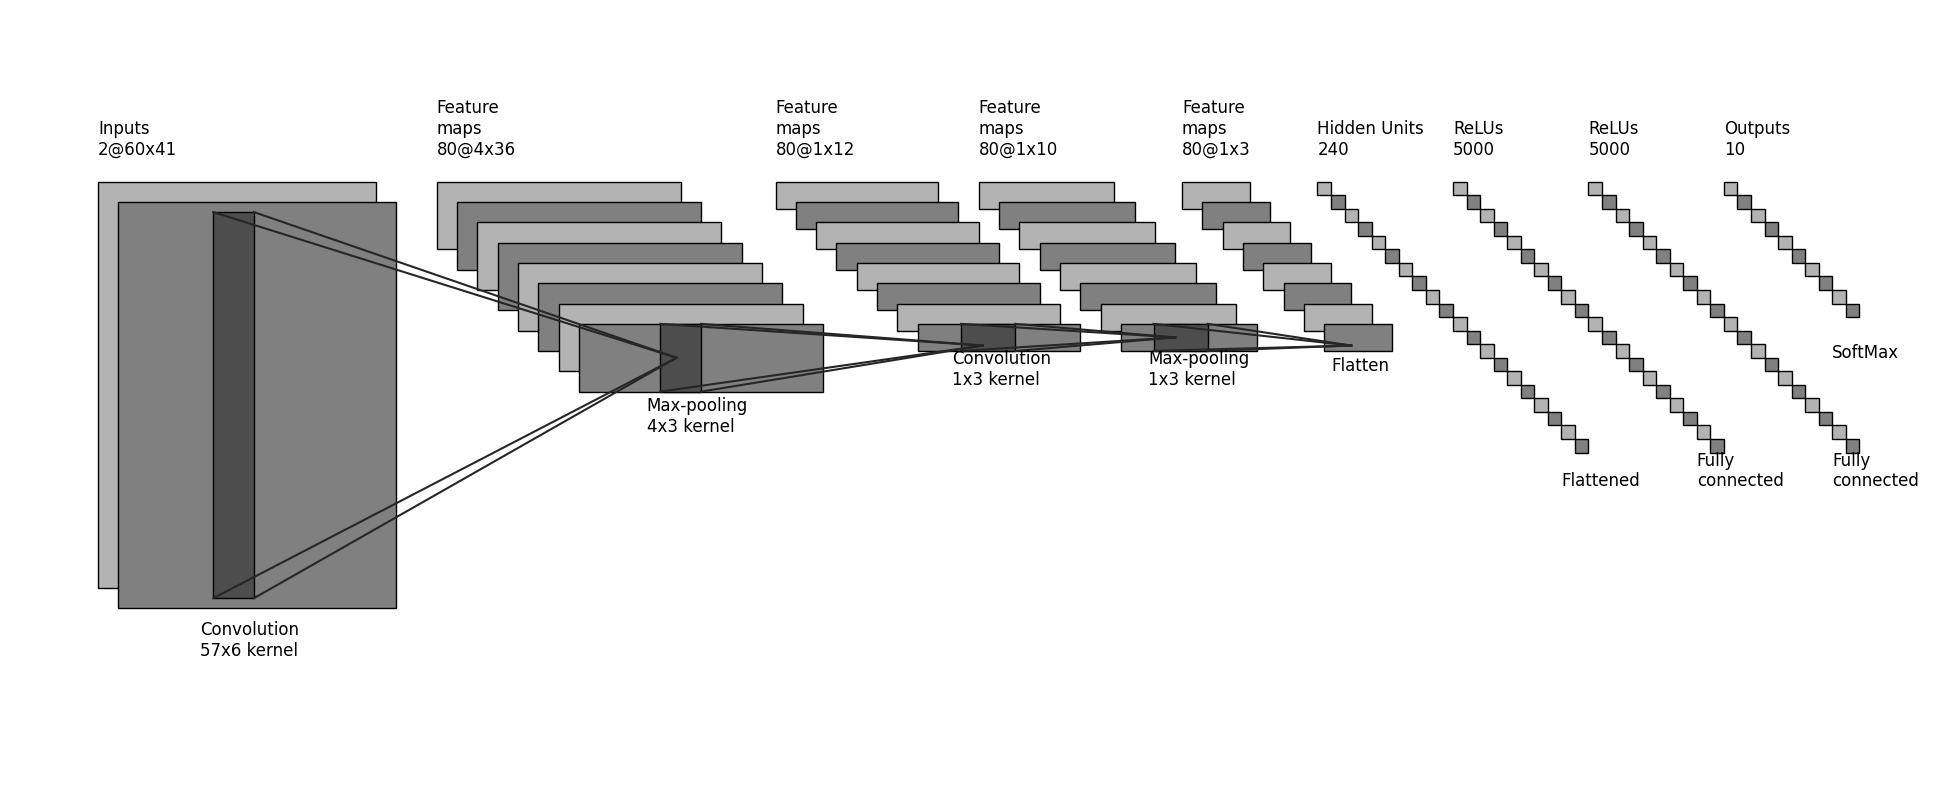

The script that saved this image:
"""
[redacted]
All rights reserved.

Redistribution and use in source and binary forms, with or without
    modification, are permitted provided that the following conditions are met:

1. Redistributions of source code must retain the above copyright notice, this
    list of conditions and the following disclaimer.

2. Redistributions in binary form must reproduce the above copyright notice,
    this list of conditions and the following disclaimer in the documentation
    and/or other materials provided with the distribution.

3. Neither the name of the copyright holder nor the names of its contributors
    may be used to endorse or promote products derived from this software
    without specific prior written permission.

THIS SOFTWARE IS PROVIDED BY THE COPYRIGHT HOLDERS AND CONTRIBUTORS "AS IS"
    AND ANY EXPRESS OR IMPLIED WARRANTIES, INCLUDING, BUT NOT LIMITED TO, THE
    IMPLIED WARRANTIES OF MERCHANTABILITY AND FITNESS FOR A PARTICULAR PURPOSE
    ARE DISCLAIMED. IN NO EVENT SHALL THE COPYRIGHT HOLDER OR CONTRIBUTORS BE
    LIABLE FOR ANY DIRECT, INDIRECT, INCIDENTAL, SPECIAL, EXEMPLARY, OR
    CONSEQUENTIAL DAMAGES (INCLUDING, BUT NOT LIMITED TO, PROCUREMENT OF
    SUBSTITUTE GOODS OR SERVICES; LOSS OF USE, DATA, OR PROFITS; OR BUSINESS
    INTERRUPTION) HOWEVER CAUSED AND ON ANY THEORY OF LIABILITY, WHETHER IN
    CONTRACT, STRICT LIABILITY, OR TORT (INCLUDING NEGLIGENCE OR OTHERWISE)
    ARISING IN ANY WAY OUT OF THE USE OF THIS SOFTWARE, EVEN IF ADVISED OF THE
    POSSIBILITY OF SUCH DAMAGE.
"""


import os
import numpy as np
import matplotlib.pyplot as plt
plt.rcdefaults()
from matplotlib.lines import Line2D
from matplotlib.patches import Rectangle


NumConvMax = 8
NumFcMax = 20
White = 1.
Light = 0.7
Medium = 0.5
Dark = 0.3
Darker = 0.15
Black = 0.


def add_layer(patches, colors, size=(24, 24), num=5,
              top_left=[0, 0],
              loc_diff=[3, -3],
              ):
    # add a rectangle
    top_left = np.array(top_left)
    loc_diff = np.array(loc_diff)
    loc_start = top_left - np.array([0, size[0]])
    for ind in range(num):
        patches.append(Rectangle(loc_start + ind * loc_diff, size[1], size[0]))
        if ind % 2:
            colors.append(Medium)
        else:
            colors.append(Light)


def add_mapping(patches, colors, start_ratio, end_ratio, patch_size, ind_bgn,
                top_left_list, loc_diff_list, num_show_list, size_list):

    start_loc = top_left_list[ind_bgn] \
        + (num_show_list[ind_bgn] - 1) * np.array(loc_diff_list[ind_bgn]) \
        + np.array([start_ratio[0] * (size_list[ind_bgn][1] - patch_size[1]),
                    - start_ratio[1] * (size_list[ind_bgn][0] - patch_size[0])]
                   )




    end_loc = top_left_list[ind_bgn + 1] \
        + (num_show_list[ind_bgn + 1] - 1) * np.array(
            loc_diff_list[ind_bgn + 1]) \
        + np.array([end_ratio[0] * size_list[ind_bgn + 1][1],
                    - end_ratio[1] * size_list[ind_bgn + 1][0]])


    patches.append(Rectangle(start_loc, patch_size[1], -patch_size[0]))
    colors.append(Dark)
    patches.append(Line2D([start_loc[0], end_loc[0]],
                          [start_loc[1], end_loc[1]]))
    colors.append(Darker)
    patches.append(Line2D([start_loc[0] + patch_size[1], end_loc[0]],
                          [start_loc[1], end_loc[1]]))
    colors.append(Darker)
    patches.append(Line2D([start_loc[0], end_loc[0]],
                          [start_loc[1] - patch_size[0], end_loc[1]]))
    colors.append(Darker)
    patches.append(Line2D([start_loc[0] + patch_size[1], end_loc[0]],
                          [start_loc[1] - patch_size[0], end_loc[1]]))
    colors.append(Darker)



def label(xy, text, xy_off=[0, 4]):
    plt.text(xy[0] + xy_off[0], xy[1] + xy_off[1], text,
             family='sans-serif', size=12)

def draw():
    fc_unit_size = 2
    layer_width = 40

    patches = []
    colors = []

    fig, ax = plt.subplots()


    ############################
    # conv layers
    size_list = [(60, 41), (10, 36), (4, 24), (4, 20), (4, 10)]
    
    size_label_list = [(60, 41), (4, 36), (1, 12), (1, 10), (1, 3)]
    num_list = [2, 80, 80, 80, 80]
    x_diff_list = [0, 50, 50, 30, 30]
    text_list = ['Inputs'] + ['Feature\nmaps'] * (len(size_list) - 1)
    loc_diff_list = [[3, -3]] * len(size_list)

    num_show_list = list(map(min, num_list, [NumConvMax] * len(num_list)))
    top_left_list = np.c_[np.cumsum(x_diff_list), np.zeros(len(x_diff_list))]

    for ind in range(len(size_list)):
        add_layer(patches, colors, size=size_list[ind],
                  num=num_show_list[ind],
                  top_left=top_left_list[ind], loc_diff=loc_diff_list[ind])
        label(top_left_list[ind], text_list[ind] + '\n{}@{}x{}'.format(
            num_list[ind], size_label_list[ind][0], size_label_list[ind][1]))

    ############################
    # in between layers
    start_ratio_list = [[0.4, 0.5], [0.4, 0.8], [0.4, 0.5], [0.4, 0.8]]
    end_ratio_list = [[0.4, 0.5], [0.4, 0.8], [0.4, 0.5], [0.4, 0.8]]
    patch_size_list = [(57, 6), (10, 6), (4, 8), (4, 8)]
    patch_size_label_list = [(57, 6), (4, 3), (1, 3), (1, 3)]
    ind_bgn_list = range(len(patch_size_list))
    text_list = ['Convolution', 'Max-pooling', 'Convolution', 'Max-pooling']
    xy_offset = [[15,-70], [31,-37],[26,-30],[25,-30]]
    for ind in range(len(patch_size_list)):
        add_mapping(
            patches, colors, start_ratio_list[ind], end_ratio_list[ind],
            patch_size_list[ind], ind,
            top_left_list, loc_diff_list, num_show_list, size_list)
        label(top_left_list[ind], text_list[ind] + '\n{}x{} kernel'.format(
            patch_size_label_list[ind][0], patch_size_label_list[ind][1]), xy_off=xy_offset[ind]
        )


    ############################
    # fully connected layers
    size_list = [(fc_unit_size, fc_unit_size)] * 4
    num_list = [240, 5000, 5000, 10]
    num_show_list = list(map(min, num_list, [NumFcMax] * len(num_list)))
    x_diff_list = [sum(x_diff_list) + 20, 20, 20, 20]
    top_left_list = np.c_[np.cumsum(x_diff_list), np.zeros(len(x_diff_list))]
    loc_diff_list = [[fc_unit_size, -fc_unit_size]] * len(top_left_list)
    text_list = ['Hidden Units'] + ['ReLUs'] * (len(size_list) - 2) + ['Outputs']

    for ind in range(len(size_list)):
        add_layer(patches, colors, size=size_list[ind], num=num_show_list[ind],
                  top_left=top_left_list[ind], loc_diff=loc_diff_list[ind])
        label(top_left_list[ind], text_list[ind] + '\n{}'.format(
            num_list[ind]))            

    text_list = ['Flatten', 'Fully\nconnected', 'Fully\nconnected', 'SoftMax']
    xy_offset = [[2,-28], [36,-45],[36,-45],[16,-26]]
    for ind in range(len(size_list)):
        label(top_left_list[ind], text_list[ind], xy_off=xy_offset[ind])
    label(top_left_list[0], 'Flattened', xy_off=[36,-45])
    ############################
    for patch, color in zip(patches, colors):
        patch.set_color(color * np.ones(3))
        if isinstance(patch, Line2D):
            ax.add_line(patch)
        else:
            patch.set_edgecolor(Black * np.ones(3))
            ax.add_patch(patch)

    plt.tight_layout()
    plt.axis('equal')
    plt.axis('off')
    fig.set_size_inches(25, 10)
    plt.show()

    fig_dir = './'
    fig_ext = '.png'
    fig.savefig(os.path.join(fig_dir, 'convnet_fig' + fig_ext),
                bbox_inches='tight', pad_inches=0)
if __name__ == '__main__':
    draw()